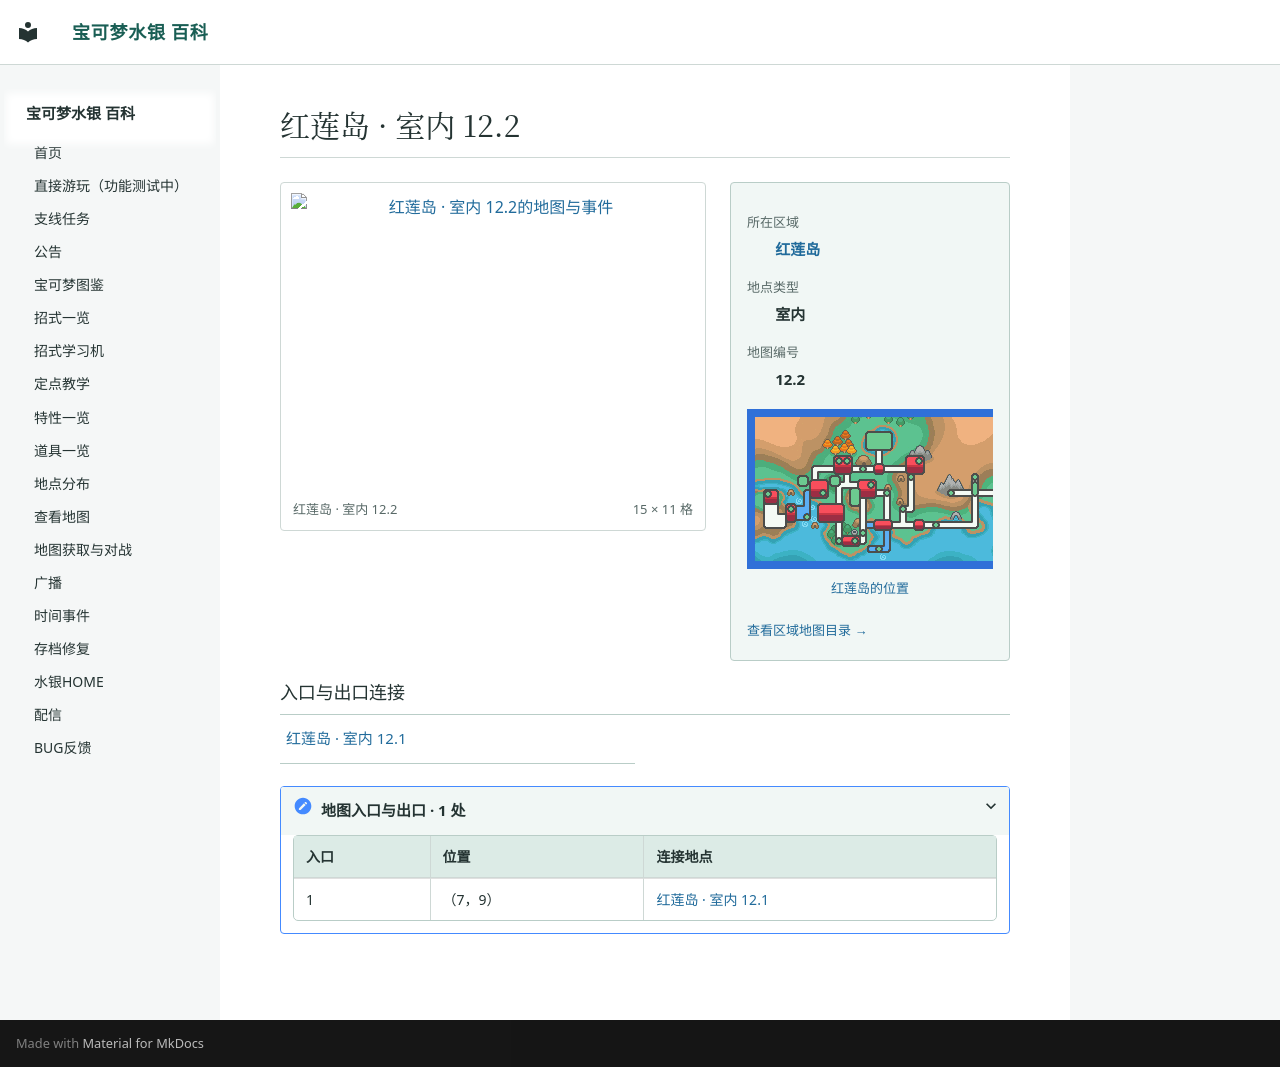

repository: Sum-Light/azoth-wiki · page: locations/map_12_2/index.html · generator: mkdocs

# 红莲岛 · 室内 12.2

<!-- location-atlas:start -->

<div class="loc-profile" data-location-map="12.2">
<div class="loc-profile-layout">
<div class="loc-main-map">
<a class="loc-image-link" href="../../locations/atlas/maps/map_12_2.png" target="_blank" rel="noopener">
<img src="../../locations/atlas/maps/map_12_2.png" alt="红莲岛 · 室内 12.2的地图与事件" loading="lazy" width="240" height="176"></a>
<div class="loc-map-caption"><span>红莲岛 · 室内 12.2</span><span>15 × 11 格</span></div>
</div>
<aside class="loc-facts">
<dl><dt>所在区域</dt><dd><a href="../atlas/?sec=96">红莲岛</a></dd><dt>地点类型</dt><dd>室内</dd><dt>地图编号</dt><dd>12.2</dd></dl>
<a class="loc-world-preview" href="../atlas/?sec=96" aria-label="红莲岛在大地图上的位置">
<span class="loc-world-canvas"><img src="../worldmap.png" alt="世界地图" loading="lazy">
<span class="loc-world-mark" style="left:53.1196%;top:53.0875%;width:1.5629%;height:3.1250%"></span>
</span></a>
<a class="loc-world-label" href="../atlas/?sec=96">红莲岛的位置</a>
<a class="loc-atlas-return" href="../atlas/?sec=96">查看区域地图目录 &rarr;</a>
</aside>
</div>
<h3>入口与出口连接</h3>
<nav class="loc-neighbors" aria-label="出入口连接地点">
<div><a href="../map_12_1/">红莲岛 · 室内 12.1</a></div>
</nav>
<details class="loc-entrances"><summary>地图入口与出口 · 1 处</summary>
<div class="loc-table-scroll"><table><thead><tr><th>入口</th><th>位置</th><th>连接地点</th></tr></thead><tbody>
<tr><td>1</td><td>（7，9）</td><td><a href="../map_12_1/">红莲岛 · 室内 12.1</a></td></tr>
</tbody></table></div></details>
</div>

<!-- location-atlas:end -->
